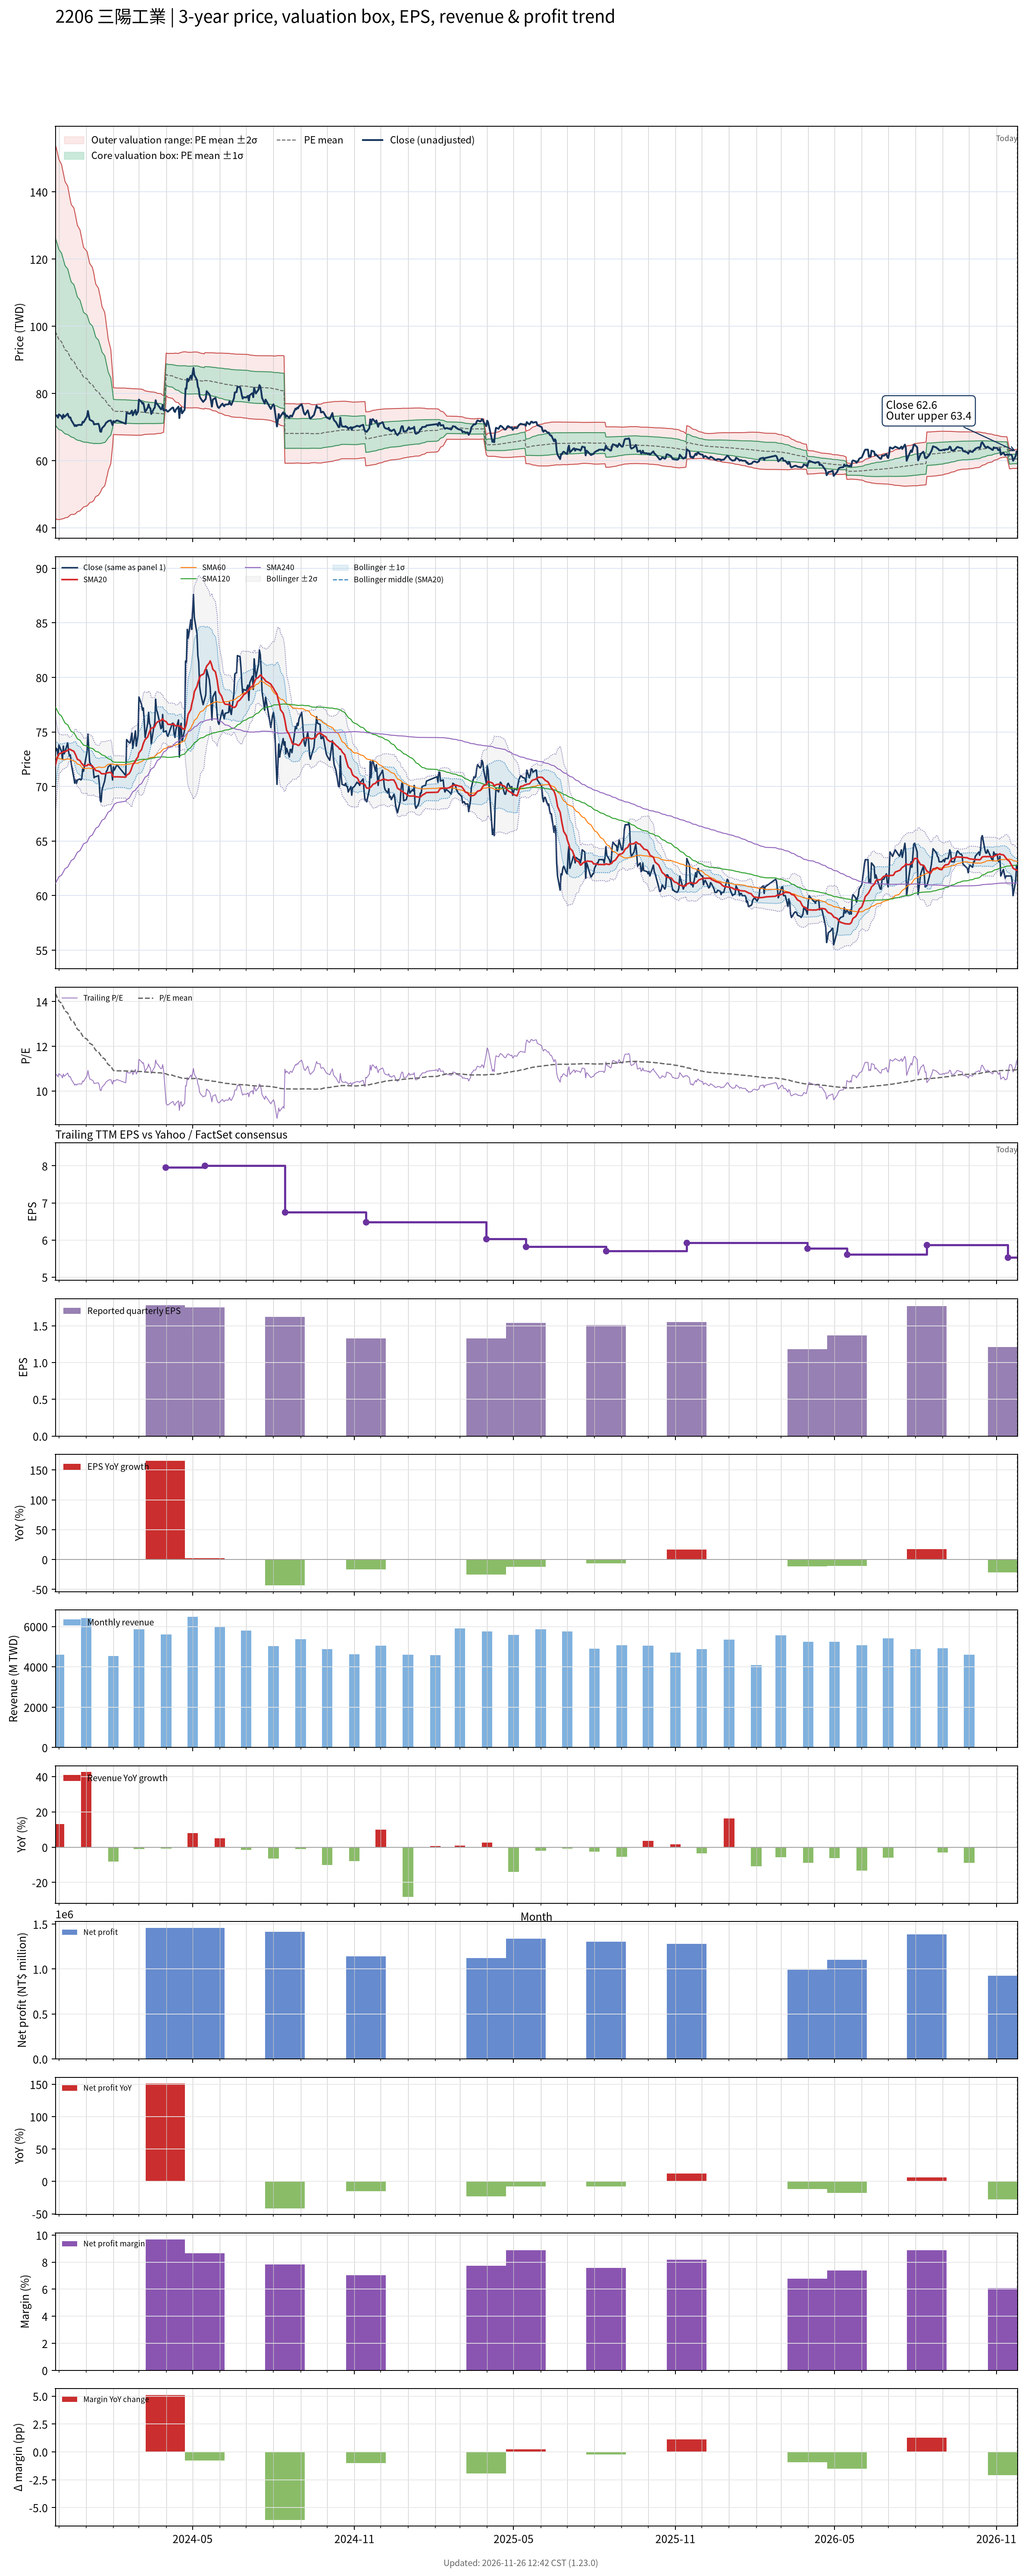

The file beside this chart, header and first rows:
# chart-version: skill-stock-dynamic-val…
date, close, available_date, period_end, eps, ttm_eps, pe, pe_mean, pe_std, price_m2, price_m1, price_mean, price_p1, price_p2, forward_eps, forward_pe, forward_pe_mean, forward_pe_std, forward_price_m2, forward_price_m1, forward_price_mean, forward_price_p1, forward_price_p2, sma20
2023-11-27, 73.2, 2023-11-14, 2023-09-30, 1.6, 6.85, 10.69, 14.36, 4.055, 42.85, 70.62, 98.4, 126.2, 153.9, , , , , , , , , , 71.94
2023-11-28, 73.5, 2023-11-14, 2023-09-30, 1.6, 6.85, 10.73, 14.28, 4.028, 42.66, 70.25, 97.84, 125.4, 153, , , , , , , , , , 72.3
2023-11-29, 73.4, 2023-11-14, 2023-09-30, 1.6, 6.85, 10.72, 14.2, 3.995, 42.53, 69.89, 97.26, 124.6, 152, , , , , , , , , , 72.6
2023-11-30, 72.8, 2023-11-14, 2023-09-30, 1.6, 6.85, 10.63, 14.11, 3.951, 42.51, 69.57, 96.64, 123.7, 150.8, , , , , , , , , , 72.8
2023-12-01, 73.8, 2023-11-14, 2023-09-30, 1.6, 6.85, 10.77, 14.02, 3.911, 42.47, 69.26, 96.05, 122.8, 149.6, , , , , , , , , , 73
2023-12-04, 73.2, 2023-11-14, 2023-09-30, 1.6, 6.85, 10.69, 13.93, 3.848, 42.67, 69.03, 95.39, 121.7, 148.1, , , , , , , , , , 73.08
2023-12-05, 72.5, 2023-11-14, 2023-09-30, 1.6, 6.85, 10.58, 13.84, 3.801, 42.72, 68.75, 94.78, 120.8, 146.9, , , , , , , , , , 73.12
2023-12-06, 73.7, 2023-11-14, 2023-09-30, 1.6, 6.85, 10.76, 13.75, 3.752, 42.8, 68.5, 94.19, 119.9, 145.6, , , , , , , , , , 73.19
2023-12-07, 73, 2023-11-14, 2023-09-30, 1.6, 6.85, 10.66, 13.67, 3.704, 42.87, 68.24, 93.61, 119, 144.4, , , , , , , , , , 73.19
2023-12-08, 73.2, 2023-11-14, 2023-09-30, 1.6, 6.85, 10.69, 13.58, 3.65, 43.01, 68.01, 93.01, 118, 143, , , , , , , , , , 73.2
2023-12-11, 74, 2023-11-14, 2023-09-30, 1.6, 6.85, 10.8, 13.49, 3.595, 43.18, 67.81, 92.44, 117.1, 141.7, , , , , , , , , , 73.31
2023-12-12, 73.2, 2023-11-14, 2023-09-30, 1.6, 6.85, 10.69, 13.41, 3.533, 43.43, 67.63, 91.84, 116, 140.2, , , , , , , , , , 73.4
2023-12-13, 72.8, 2023-11-14, 2023-09-30, 1.6, 6.85, 10.63, 13.32, 3.475, 43.64, 67.45, 91.25, 115.1, 138.9, , , , , , , , , , 73.42
2023-12-14, 72.9, 2023-11-14, 2023-09-30, 1.6, 6.85, 10.64, 13.24, 3.416, 43.88, 67.28, 90.68, 114.1, 137.5, , , , , , , , , , 73.4
2023-12-15, 72.1, 2023-11-14, 2023-09-30, 1.6, 6.85, 10.53, 13.16, 3.365, 44.03, 67.08, 90.13, 113.2, 136.2, , , , , , , , , , 73.34
2023-12-18, 70.8, 2023-11-14, 2023-09-30, 1.6, 6.85, 10.34, 13.08, 3.326, 44.05, 66.83, 89.61, 112.4, 135.2, , , , , , , , , , 73.23
2023-12-19, 70.3, 2023-11-14, 2023-09-30, 1.6, 6.85, 10.26, 13, 3.28, 44.14, 66.61, 89.08, 111.5, 134, , , , , , , , , , 73.07
2023-12-20, 70.6, 2023-11-14, 2023-09-30, 1.6, 6.85, 10.31, 12.93, 3.231, 44.27, 66.41, 88.54, 110.7, 132.8, , , , , , , , , , 72.91
2023-12-21, 70.3, 2023-11-14, 2023-09-30, 1.6, 6.85, 10.26, 12.84, 3.166, 44.58, 66.28, 87.97, 109.7, 131.3, , , , , , , , , , 72.7
2023-12-22, 70.6, 2023-11-14, 2023-09-30, 1.6, 6.85, 10.31, 12.76, 3.111, 44.81, 66.12, 87.43, 108.7, 130, , , , , , , , , , 72.5
2023-12-25, 70.7, 2023-11-14, 2023-09-30, 1.6, 6.85, 10.32, 12.68, 3.048, 45.12, 66, 86.88, 107.8, 128.6, , , , , , , , , , 72.37
2023-12-26, 70.6, 2023-11-14, 2023-09-30, 1.6, 6.85, 10.31, 12.61, 2.991, 45.38, 65.87, 86.36, 106.8, 127.3, , , , , , , , , , 72.22
2023-12-27, 70.7, 2023-11-14, 2023-09-30, 1.6, 6.85, 10.32, 12.53, 2.932, 45.67, 65.76, 85.84, 105.9, 126, , , , , , , , , , 72.09
2023-12-28, 71.6, 2023-11-14, 2023-09-30, 1.6, 6.85, 10.45, 12.46, 2.875, 45.96, 65.65, 85.35, 105, 124.7, , , , , , , , , , 72.03
2023-12-29, 71.4, 2023-11-14, 2023-09-30, 1.6, 6.85, 10.42, 12.39, 2.819, 46.25, 65.55, 84.86, 104.2, 123.5, , , , , , , , , , 71.91
2024-01-02, 73.2, 2023-11-14, 2023-09-30, 1.6, 6.85, 10.69, 12.32, 2.762, 46.57, 65.48, 84.4, 103.3, 122.2, , , , , , , , , , 71.91
2024-01-03, 74.8, 2023-11-14, 2023-09-30, 1.6, 6.85, 10.92, 12.26, 2.707, 46.89, 65.43, 83.98, 102.5, 121.1, , , , , , , , , , 72.03
2024-01-04, 73.4, 2023-11-14, 2023-09-30, 1.6, 6.85, 10.72, 12.2, 2.653, 47.2, 65.37, 83.54, 101.7, 119.9, , , , , , , , , , 72.01
2024-01-05, 72.2, 2023-11-14, 2023-09-30, 1.6, 6.85, 10.54, 12.13, 2.598, 47.51, 65.31, 83.1, 100.9, 118.7, , , , , , , , , , 71.97
2024-01-08, 71.8, 2023-11-14, 2023-09-30, 1.6, 6.85, 10.48, 12.07, 2.546, 47.8, 65.24, 82.67, 100.1, 117.5, , , , , , , , , , 71.9
2024-01-09, 71.6, 2023-11-14, 2023-09-30, 1.6, 6.85, 10.45, 12.01, 2.499, 48.03, 65.15, 82.27, 99.39, 116.5, , , , , , , , , , 71.78
2024-01-10, 70.8, 2023-11-14, 2023-09-30, 1.6, 6.85, 10.34, 11.95, 2.444, 48.35, 65.09, 81.84, 98.58, 115.3, , , , , , , , , , 71.66
2024-01-11, 70.9, 2023-11-14, 2023-09-30, 1.6, 6.85, 10.35, 11.88, 2.363, 48.98, 65.16, 81.35, 97.54, 113.7, , , , , , , , , , 71.56
2024-01-12, 70.9, 2023-11-14, 2023-09-30, 1.6, 6.85, 10.35, 11.81, 2.303, 49.37, 65.15, 80.92, 96.7, 112.5, , , , , , , , , , 71.47
2024-01-15, 71, 2023-11-14, 2023-09-30, 1.6, 6.85, 10.36, 11.75, 2.245, 49.75, 65.13, 80.51, 95.89, 111.3, , , , , , , , , , 71.41
2024-01-16, 70.2, 2023-11-14, 2023-09-30, 1.6, 6.85, 10.25, 11.69, 2.18, 50.22, 65.15, 80.08, 95.02, 110, , , , , , , , , , 71.38
2024-01-17, 68.7, 2023-11-14, 2023-09-30, 1.6, 6.85, 10.03, 11.63, 2.122, 50.59, 65.13, 79.67, 94.21, 108.7, , , , , , , , , , 71.3
2024-01-18, 68.6, 2023-11-14, 2023-09-30, 1.6, 6.85, 10.01, 11.57, 2.054, 51.09, 65.16, 79.23, 93.3, 107.4, , , , , , , , , , 71.2
2024-01-19, 69.7, 2023-11-14, 2023-09-30, 1.6, 6.85, 10.18, 11.5, 1.975, 51.74, 65.27, 78.79, 92.32, 105.8, , , , , , , , , , 71.17
2024-01-22, 70.5, 2023-11-14, 2023-09-30, 1.6, 6.85, 10.29, 11.44, 1.886, 52.52, 65.44, 78.36, 91.27, 104.2, , , , , , , , , , 71.17
2024-01-23, 71, 2023-11-14, 2023-09-30, 1.6, 6.85, 10.36, 11.38, 1.79, 53.4, 65.66, 77.92, 90.19, 102.4, , , , , , , , , , 71.18
2024-01-24, 71.4, 2023-11-14, 2023-09-30, 1.6, 6.85, 10.42, 11.31, 1.663, 54.67, 66.06, 77.45, 88.84, 100.2, , , , , , , , , , 71.22
2024-01-25, 71.5, 2023-11-14, 2023-09-30, 1.6, 6.85, 10.44, 11.25, 1.559, 55.69, 66.36, 77.04, 87.72, 98.4, , , , , , , , , , 71.26
2024-01-26, 71.8, 2023-11-14, 2023-09-30, 1.6, 6.85, 10.48, 11.18, 1.43, 57.02, 66.82, 76.61, 86.41, 96.2, , , , , , , , , , 71.27
2024-01-29, 72, 2023-11-14, 2023-09-30, 1.6, 6.85, 10.51, 11.11, 1.237, 59.18, 67.65, 76.13, 84.6, 93.08, , , , , , , , , , 71.3
2024-01-30, 71.3, 2023-11-14, 2023-09-30, 1.6, 6.85, 10.41, 11.04, 1.02, 61.68, 68.66, 75.65, 82.64, 89.63, , , , , , , , , , 71.2
2024-01-31, 70.6, 2023-11-14, 2023-09-30, 1.6, 6.85, 10.31, 10.98, 0.7968, 64.3, 69.75, 75.21, 80.67, 86.13, , , , , , , , , , 71
2024-02-01, 71.8, 2023-11-14, 2023-09-30, 1.6, 6.85, 10.48, 10.92, 0.509, 67.83, 71.32, 74.8, 78.29, 81.78, , , , , , , , , , 70.92
2024-02-02, 71.5, 2023-11-14, 2023-09-30, 1.6, 6.85, 10.44, 10.91, 0.5075, 67.79, 71.26, 74.74, 78.22, 81.69, , , , , , , , , , 70.88
2024-02-05, 72, 2023-11-14, 2023-09-30, 1.6, 6.85, 10.51, 10.9, 0.507, 67.74, 71.22, 74.69, 78.16, 81.64, , , , , , , , , , 70.89
2024-02-15, 71, 2023-11-14, 2023-09-30, 1.6, 6.85, 10.36, 10.9, 0.5088, 67.67, 71.16, 74.64, 78.13, 81.61, , , , , , , , , , 70.86
2024-02-16, 74.3, 2023-11-14, 2023-09-30, 1.6, 6.85, 10.85, 10.89, 0.5064, 67.67, 71.14, 74.61, 78.08, 81.55, , , , , , , , , , 71.03
2024-02-19, 74, 2023-11-14, 2023-09-30, 1.6, 6.85, 10.8, 10.89, 0.506, 67.66, 71.13, 74.59, 78.06, 81.52, , , , , , , , , , 71.19
2024-02-20, 74, 2023-11-14, 2023-09-30, 1.6, 6.85, 10.8, 10.89, 0.5054, 67.65, 71.11, 74.57, 78.03, 81.49, , , , , , , , , , 71.34
2024-02-21, 74.4, 2023-11-14, 2023-09-30, 1.6, 6.85, 10.86, 10.88, 0.5051, 67.64, 71.1, 74.56, 78.02, 81.48, , , , , , , , , , 71.52
2024-02-22, 74.9, 2023-11-14, 2023-09-30, 1.6, 6.85, 10.93, 10.88, 0.5047, 67.63, 71.09, 74.55, 78.01, 81.46, , , , , , , , , , 71.75
2024-02-23, 73.5, 2023-11-14, 2023-09-30, 1.6, 6.85, 10.73, 10.88, 0.5042, 67.62, 71.07, 74.52, 77.98, 81.43, , , , , , , , , , 71.99
2024-02-26, 75.1, 2023-11-14, 2023-09-30, 1.6, 6.85, 10.96, 10.88, 0.5037, 67.61, 71.06, 74.51, 77.96, 81.41, , , , , , , , , , 72.31
2024-02-27, 73.7, 2023-11-14, 2023-09-30, 1.6, 6.85, 10.76, 10.88, 0.5037, 67.6, 71.05, 74.5, 77.95, 81.4, , , , , , , , , , 72.52
... 667 more rows
